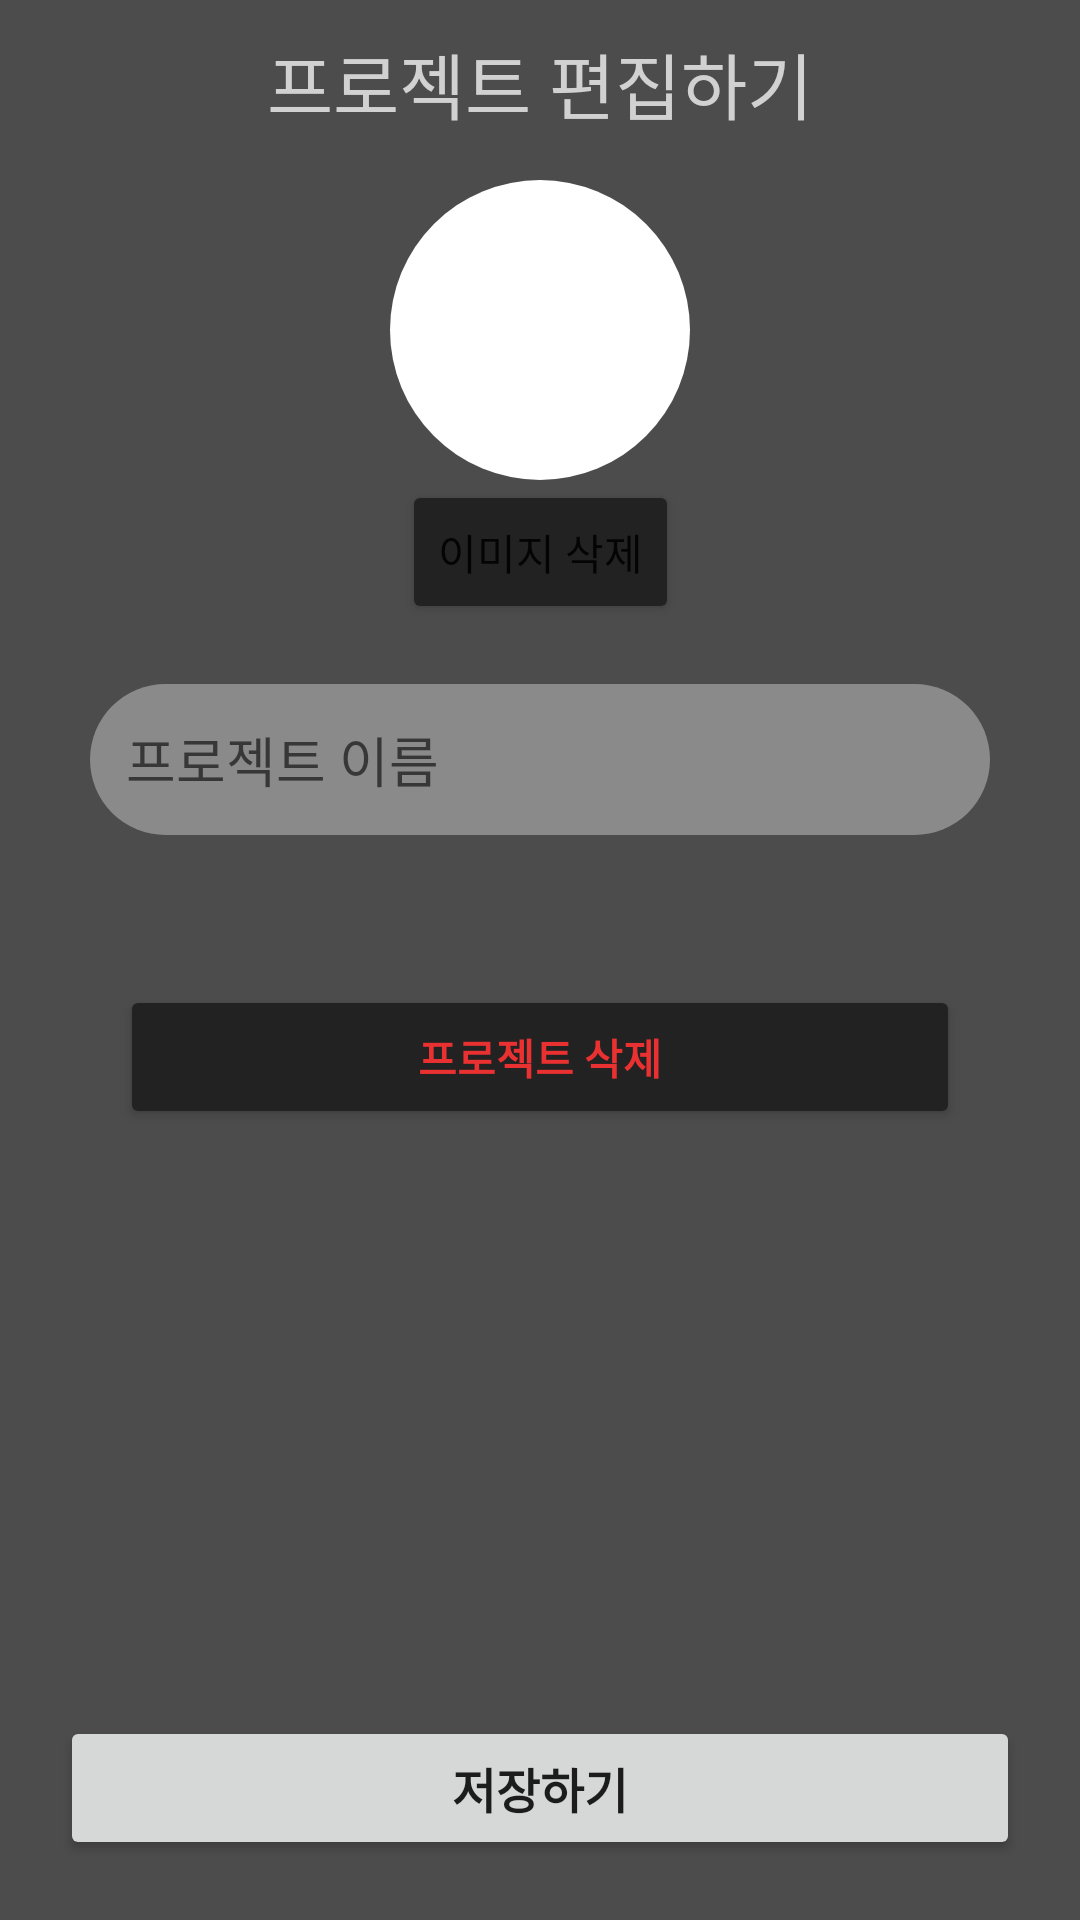

Here is an Android app screen rendered from its layout file. Give the layout XML and the strings, colors and styles it references.
<!-- AndroidManifest.xml: application theme Theme.TeamnovaPersonalProjectProjecting -->
<!-- res/layout/activity_project_setting.xml -->
<?xml version="1.0" encoding="utf-8"?>
<androidx.constraintlayout.widget.ConstraintLayout xmlns:android="http://schemas.android.com/apk/res/android"
    android:layout_width="match_parent"
    android:layout_height="match_parent"
    xmlns:app="http://schemas.android.com/apk/res-auto"
    android:background="@color/default_app_color_b1">


    <ScrollView
        android:layout_width="match_parent"
        android:layout_height="0dp"
        app:layout_constraintTop_toTopOf="parent"
        app:layout_constraintBottom_toTopOf="@id/saveProjectSettingButton"
        app:layout_constraintStart_toStartOf="parent"
        app:layout_constraintEnd_toEndOf="parent"
        android:orientation="vertical">
        <androidx.constraintlayout.widget.ConstraintLayout
            android:layout_width="match_parent"
            android:layout_height="wrap_content">

            <TextView
                android:id="@+id/titleTextView"
                android:layout_width="wrap_content"
                android:layout_height="wrap_content"
                android:layout_gravity="center_horizontal"
                android:layout_margin="10dp"
                android:text="프로젝트 편집하기"
                app:layout_constraintTop_toTopOf="parent"
                app:layout_constraintStart_toStartOf="parent"
                app:layout_constraintEnd_toEndOf="parent"
                android:textColor="@color/default_app_color_bl1_highlight"
                android:textSize="24sp"
                />

            <ImageButton
                android:id="@+id/profileImageButton"
                android:layout_width="100dp"
                android:layout_height="100dp"
                app:layout_constraintStart_toStartOf="parent"
                app:layout_constraintEnd_toEndOf="parent"
                app:layout_constraintTop_toTopOf="parent"
                android:layout_marginTop="60dp"
                android:scaleType="fitCenter"
                android:background= "@drawable/round_background"
                />
            <Button
                android:id="@+id/removeImageButton"
                android:layout_width="wrap_content"
                android:layout_height="wrap_content"
                app:layout_constraintTop_toBottomOf="@id/profileImageButton"
                app:layout_constraintStart_toStartOf="parent"
                android:text="이미지 삭제"
                app:layout_constraintEnd_toEndOf="parent"
                android:backgroundTint="@color/default_app_color_d1"
                />


            <EditText
                android:id="@+id/projectNameEditText"
                android:layout_width="match_parent"
                android:layout_height="wrap_content"
                android:layout_marginHorizontal="30dp"
                android:layout_marginTop="20dp"
                android:background="@drawable/round_background_padding1"
                android:backgroundTint="@color/default_app_color_bl1"
                android:hint="프로젝트 이름"
                app:layout_constraintEnd_toEndOf="parent"
                app:layout_constraintStart_toStartOf="parent"
                app:layout_constraintTop_toBottomOf="@id/removeImageButton"
                android:inputType="textNoSuggestions"
                />

            <TextView
                android:id="@+id/warningTextView"
                android:layout_width="wrap_content"
                android:layout_height="wrap_content"
                android:layout_marginHorizontal="30dp"
                android:layout_marginTop="4dp"
                android:textColor="@color/warning"
                android:textStyle="bold"
                app:layout_constraintTop_toBottomOf="@id/projectNameEditText"
                app:layout_constraintStart_toStartOf="parent"
                app:layout_constraintEnd_toEndOf="parent"
                />

            <Button
                android:id="@+id/deleteProjectButton"
                android:layout_width="match_parent"
                android:layout_height="wrap_content"
                android:layout_gravity="center_horizontal"
                android:text="프로젝트 삭제"
                android:textColor="@color/red"
                android:textStyle="bold"
                android:layout_marginHorizontal="40dp"
                android:backgroundTint="@color/default_app_color_d1"
                app:layout_constraintTop_toBottomOf="@id/projectNameEditText"
                app:layout_constraintStart_toStartOf="parent"
                app:layout_constraintEnd_toEndOf="parent"
                app:layout_constraintBottom_toBottomOf="parent"
                android:layout_marginTop="50dp"
                />


        </androidx.constraintlayout.widget.ConstraintLayout>
    </ScrollView>

    <Button
        android:id="@+id/saveProjectSettingButton"
        android:layout_width="0dp"
        android:layout_height="wrap_content"
        android:layout_marginBottom="20dp"
        android:layout_marginHorizontal="20dp"
        app:layout_constraintBottom_toBottomOf="parent"
        app:layout_constraintStart_toStartOf="parent"
        app:layout_constraintEnd_toEndOf="parent"
        android:textStyle="bold"
        android:text="저장하기"
        android:textSize="16sp"/>

</androidx.constraintlayout.widget.ConstraintLayout>
<!-- resources referenced by this layout -->
<resources>
  <color name="default_app_color_b1">#4C4C4C</color>
  <color name="default_app_color_bl1">#8A8A8A</color>
  <color name="default_app_color_bl1_highlight">#D1D1D1</color>
  <color name="default_app_color_d1">#222222</color>
  <color name="red">#EA3131</color>
  <color name="warning">#CF4747</color>
  <!-- drawable round_background (drawable) -->
  <?xml version="1.0" encoding="utf-8"?>
  <shape xmlns:android="http://schemas.android.com/apk/res/android">
      <solid android:color="@color/white"/>
      <size android:width="24dp" android:height="24dp"/>
      <corners android:radius="124dp"/>
      <padding android:left="0dp" android:top="0dp" android:right="0dp" android:bottom="0dp"/>
  </shape>
  <!-- drawable round_background_padding1 (drawable) -->
  <?xml version="1.0" encoding="utf-8"?>
  <shape xmlns:android="http://schemas.android.com/apk/res/android">
      <solid android:color="@color/white"/>
      <size android:width="24dp" android:height="24dp"/>
      <corners android:radius="124dp"/>
      <padding android:left="12dp" android:top="12dp" android:right="12dp" android:bottom="12dp"/>
  </shape>
  <style name="Theme.TeamnovaPersonalProjectProjecting" parent="Theme.MaterialComponents.DayNight.NoActionBar">
          
          <item name="colorPrimary">@color/default_app_color_bl1</item>
          <item name="colorPrimaryVariant">@color/default_app_color_d1</item>
          <item name="colorOnPrimary">@color/white</item>
          
          <item name="colorSecondary">@color/teal_200</item>
          <item name="colorSecondaryVariant">@color/teal_700</item>
          <item name="colorOnSecondary">@color/black</item>
          
          <item name="android:statusBarColor">?attr/colorPrimaryVariant</item>
          
      </style>
  <color name="white">#FFFFFFFF</color>
  <color name="teal_200">#FF03DAC5</color>
  <color name="teal_700">#FF018786</color>
  <color name="black">#FF000000</color>
</resources>
